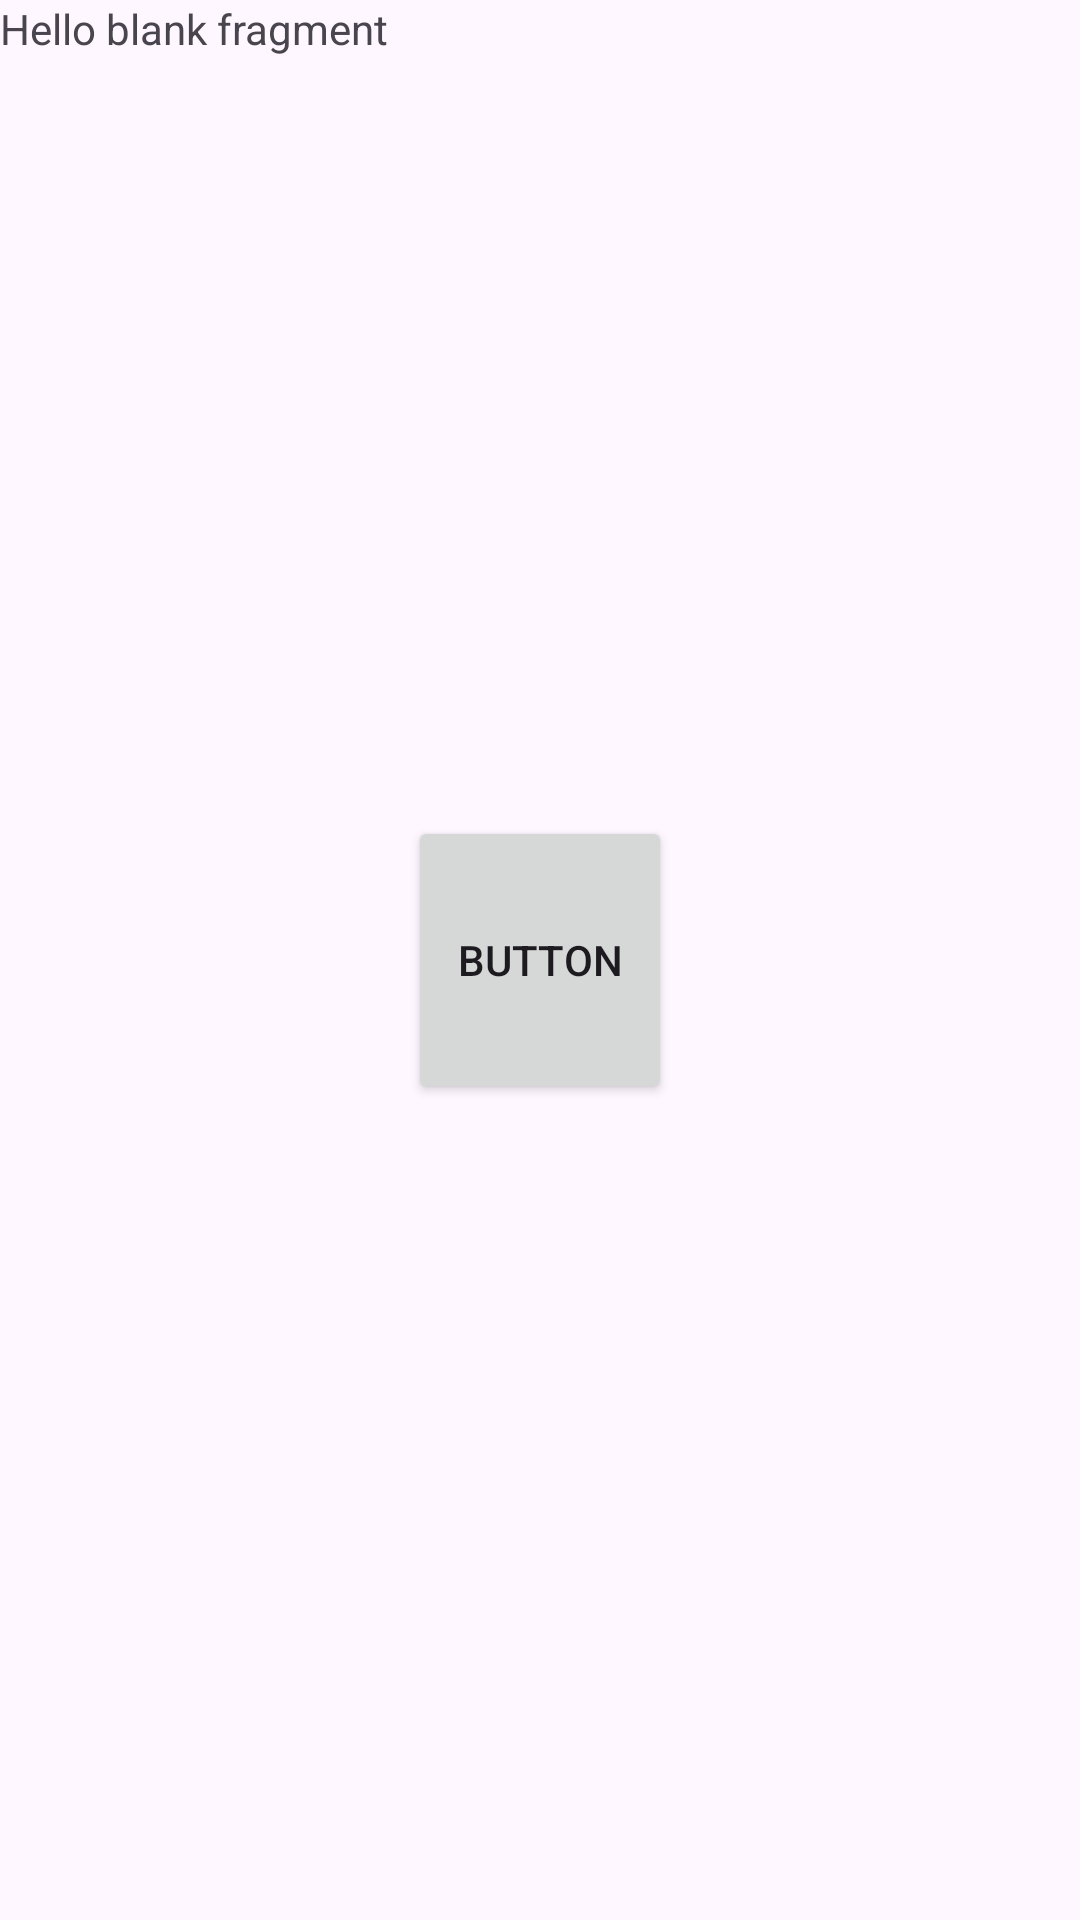

Write the Android layout XML for this screen, with the resource values it uses.
<!-- AndroidManifest.xml: application theme Theme.DataBAdaptar -->
<!-- res/layout/fragment_two.xml -->
<?xml version="1.0" encoding="utf-8"?>
<layout xmlns:android="http://schemas.android.com/apk/res/android"
    xmlns:app="http://schemas.android.com/apk/res-auto"
    xmlns:tools="http://schemas.android.com/tools">

    <data>

    </data>

    <androidx.constraintlayout.widget.ConstraintLayout
        android:layout_width="match_parent"
        android:layout_height="match_parent"
        tools:context=".FragmentTwo">

        

        <TextView
            android:id="@+id/textView"
            android:layout_width="match_parent"
            android:layout_height="match_parent"
            android:text="@string/hello_blank_fragment" />

        <Button
            android:id="@+id/button"
            android:layout_width="wrap_content"
            android:layout_height="96dp"
            android:text="Button"
            app:layout_constraintBottom_toBottomOf="parent"
            app:layout_constraintEnd_toEndOf="parent"
            app:layout_constraintStart_toStartOf="parent"
            app:layout_constraintTop_toTopOf="@+id/textView" />

    </androidx.constraintlayout.widget.ConstraintLayout>
</layout>
<!-- resources referenced by this layout -->
<resources>
  <string name="hello_blank_fragment">Hello blank fragment</string>
  <style name="Theme.DataBAdaptar" parent="Base.Theme.DataBAdaptar" />
  <style name="Base.Theme.DataBAdaptar" parent="Theme.Material3.DayNight.NoActionBar">
          
          
      </style>
</resources>
